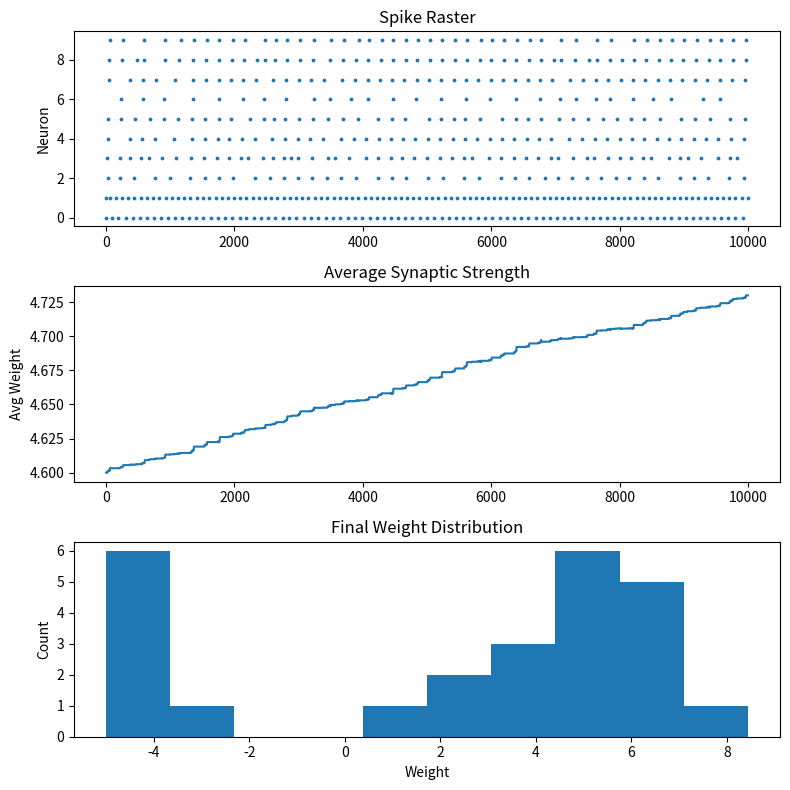

Python code for this plot:
import numpy as np
import matplotlib.pyplot as plt

# =====================================
# PARAMETERS
# =====================================

N = 10

time_steps = 10000
dt = 0.5

decay = 0.97

# STDP parameters

A_plus = 0.02
A_minus = 0.025

tau_plus = 20
tau_minus = 20

max_weight = 10
min_weight = 0

# =====================================
# HETEROGENEOUS IZHIKEVICH NEURONS
# =====================================

a = np.random.normal(0.02, 0.002, N)
b = np.random.normal(0.20, 0.01, N)

c = np.full(N, -65.0)
d = np.full(N, 8.0)

v = c.copy()
u = b * v

# =====================================
# STRUCTURED CONNECTIVITY
# =====================================

W = np.zeros((N, N))

# Feedforward

W[0,2] = 6
W[0,3] = 5

W[1,3] = 6
W[1,4] = 5

W[2,5] = 5
W[3,5] = 5
W[3,6] = 5
W[4,7] = 8

W[5,8] = 6
W[6,8] = 6
W[7,8] = 6

# Feedback

W[5,2] = 2
W[6,3] = 2
W[7,4] = 2

# Excitatory → inhibitory

W[5,9] = 4
W[6,9] = 4
W[7,9] = 4
W[8,9] = 4

# Inhibitory outputs

W[9,2] = -5
W[9,3] = -5
W[9,4] = -5

W[9,5] = -4
W[9,6] = -4
W[9,7] = -4

W[9,8] = -3

initial_W = W.copy()

# =====================================
# DELAYS
# =====================================

delays = np.ones((N,N), dtype=int)

delays[0,2] = 2
delays[0,3] = 3

delays[1,3] = 2
delays[1,4] = 3

delays[2,5] = 4
delays[3,5] = 4
delays[3,6] = 5
delays[4,7] = 4

delays[5,8] = 3
delays[6,8] = 3
delays[7,8] = 3

# =====================================
# EVENT QUEUE
# =====================================

event_queue = [[] for _ in range(time_steps + 100)]

syn_current = np.zeros(N)

# =====================================
# STDP STORAGE
# =====================================

last_spike = np.full(N, -10000)

# =====================================
# RECORDING
# =====================================

spike_times = []
spike_neurons = []

spike_counts = np.zeros(N)

avg_weight_trace = []

stdp_updates = 0

# =====================================
# MAIN SIMULATION
# =====================================

for t in range(time_steps):

    syn_current *= decay

    I = syn_current.copy()

    # sensory neurons

    I[0] += 9 + np.random.normal(0,1)
    I[1] += 9 + np.random.normal(0,1)

    # background noise

    I += np.random.normal(0,0.2,N)

    # delayed arrivals

    for target, current in event_queue[t]:
        syn_current[target] += current

    spikes = []

    # =================================
    # NEURON UPDATE
    # =================================

    for i in range(N):

        dv = (
            0.04*v[i]**2
            + 5*v[i]
            + 140
            - u[i]
            + I[i]
        )

        du = a[i]*(b[i]*v[i]-u[i])

        v[i] += dt*dv
        u[i] += dt*du

        if v[i] >= 30:

            spikes.append(i)

            spike_times.append(t)
            spike_neurons.append(i)

            spike_counts[i] += 1

            v[i] = c[i]
            u[i] += d[i]

    # =================================
    # STDP
    # =================================

    for neuron in spikes:

        # neuron just fired

        for source in range(N):

            if W[source, neuron] <= 0:
                continue

            dt_spike = t - last_spike[source]

            if 0 < dt_spike < 50:

                dW = (
                    A_plus
                    * np.exp(-dt_spike / tau_plus)
                )

                W[source, neuron] += dW

                W[source, neuron] = min(
                    W[source, neuron],
                    max_weight
                )

                stdp_updates += 1

        for target in range(N):

            if W[neuron, target] <= 0:
                continue

            dt_spike = t - last_spike[target]

            if 0 < dt_spike < 50:

                dW = (
                    A_minus
                    * np.exp(-dt_spike / tau_minus)
                )

                W[neuron, target] -= dW

                W[neuron, target] = max(
                    W[neuron, target],
                    min_weight
                )

                stdp_updates += 1

        last_spike[neuron] = t

    # =================================
    # PROPAGATE SPIKES
    # =================================

    for source in spikes:

        for target in range(N):

            if W[source,target] == 0:
                continue

            arrival = t + delays[source,target]

            if arrival < len(event_queue):

                event_queue[arrival].append(
                    (
                        target,
                        W[source,target]
                    )
                )

    # =================================
    # RECORDING
    # =================================

    avg_weight_trace.append(
        np.mean(np.abs(W[W != 0]))
    )

# =====================================
# DIAGNOSTICS
# =====================================

print("\nSpike Counts")

for i in range(N):
    print(f"Neuron {i}: {int(spike_counts[i])}")

print("\nSTDP Updates:")
print(stdp_updates)

print("\nLargest Weight Change:")
print(np.max(np.abs(W - initial_W)))

# =====================================
# PLOTS
# =====================================

plt.figure(figsize=(8, 8))

# ---------------------
# Spike raster
# ---------------------

plt.subplot(3,1,1)

plt.scatter(
    spike_times,
    spike_neurons,
    s=3
)

plt.ylabel("Neuron")
plt.title("Spike Raster")

# ---------------------
# Average weight
# ---------------------

plt.subplot(3,1,2)

plt.plot(avg_weight_trace)

plt.ylabel("Avg Weight")
plt.title("Average Synaptic Strength")

# ---------------------
# Weight histogram
# ---------------------

plt.subplot(3,1,3)

active_weights = W[W != 0]

plt.hist(
    active_weights,
    bins=10
)

plt.xlabel("Weight")
plt.ylabel("Count")
plt.title("Final Weight Distribution")

plt.tight_layout()
plt.show()
